Run: headless pygame with SDL's dummy video driver; simulated clock (each Clock.tick advances the game by its frame time, no real sleeping); random seed 0; keys injected as events and as key.get_pressed() state; mouse plan: one left click at the window centre at the start of phase 2, then a move to the lower-right quarter at the start of phase 3.
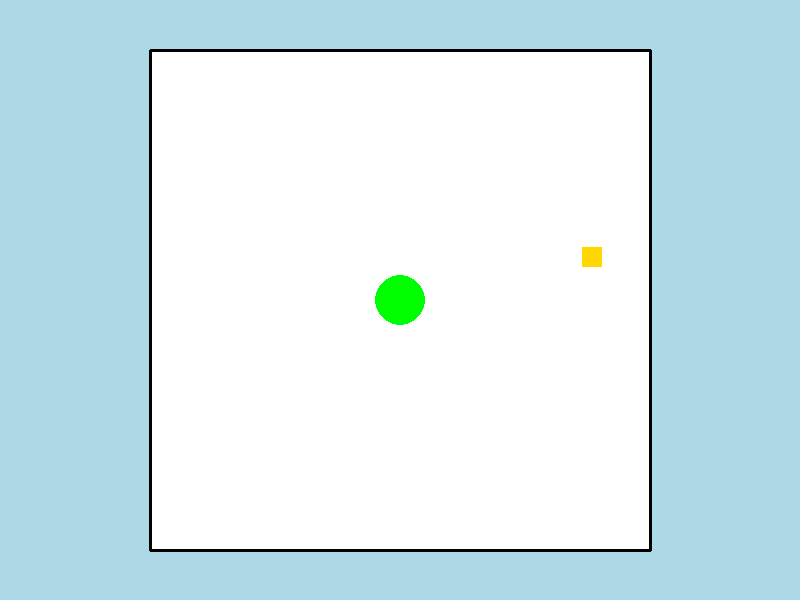
Frame 1 of 4 · flips 1–60 · no input
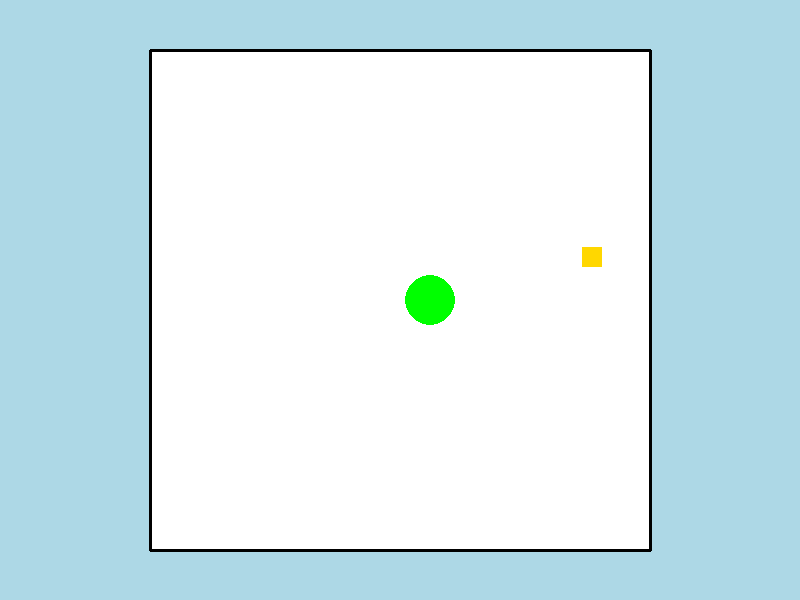
Frame 2 of 4 · flips 61–180 · clicked the window centre · tapped SPACE, RETURN · held RIGHT (→), D
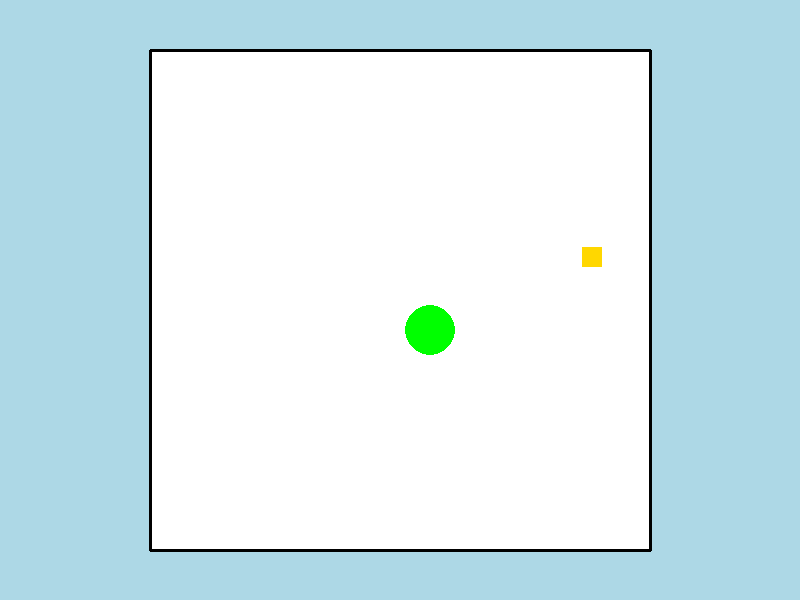
Frame 3 of 4 · flips 181–300 · moved the mouse to the lower-right quarter · held DOWN (↓), S
Frame 4 of 4 · flips 301–420 · held LEFT (←), A, UP (↑), W · screen same as frame 1, image omitted

The pygame program that drew these frames:

import pygame
import sys
import random
import math

# Initialize Pygame
pygame.init()

# Set up the window
window_width = 800
window_height = 600
window = pygame.display.set_mode((window_width, window_height))
pygame.display.set_caption("Game")

# Set up the colors
LIGHT_BLUE = (173, 216, 230)  # Light blue color
BLACK = (0, 0, 0)
WHITE = (255, 255, 255)
GREEN = (0, 255, 0)
GOLD = (255, 215, 0)  # Gold color

# Global variables
circle_radius = 25
current_level = 1

# Function to generate a random position within the square
def generate_random_position(square_x, square_y, square_size, coin_size):
    return random.randint(square_x, square_x + square_size - coin_size), random.randint(square_y, square_y + square_size - coin_size)

# Function to handle key presses
def handle_key_presses(circle_x, circle_y, circle_speed, rect_x=None, rect_y=None, rect_width=None, rect_height=None):
    keys = pygame.key.get_pressed()
    if keys[pygame.K_LEFT] and (rect_x is None or circle_x - circle_speed > rect_x):
        circle_x -= circle_speed
    if keys[pygame.K_RIGHT] and (rect_x is None or circle_x + circle_speed < rect_x + rect_width):
        circle_x += circle_speed
    if keys[pygame.K_UP] and (rect_y is None or circle_y - circle_speed > rect_y):
        circle_y -= circle_speed
    if keys[pygame.K_DOWN] and (rect_y is None or circle_y + circle_speed < rect_y + rect_height):
        circle_y += circle_speed
    return circle_x, circle_y

# Level 1
def level_1():
    global circle_x, circle_y, coin_x, coin_y, circle_radius, current_level
    # Set up the square
    square_size = 500
    square_x = 150
    square_y = 50

    # Set up the circle
    circle_x = window_width // 2
    circle_y = window_height // 2
    circle_speed = 0.25

    # Set up the gold coin
    coin_size = 20
    coin_x, coin_y = generate_random_position(square_x, square_y, square_size, coin_size)

    # Main loop
    while current_level == 1:
        # Event handling
        for event in pygame.event.get():
            if event.type == pygame.QUIT:
                pygame.quit()
                sys.exit()

        # Handle key presses
        circle_x, circle_y = handle_key_presses(circle_x, circle_y, circle_speed, square_x, square_y, square_size, square_size)

        # Check for collision with the gold coin
        if circle_x + circle_radius > coin_x and circle_x - circle_radius < coin_x + coin_size \
                and circle_y + circle_radius > coin_y and circle_y - circle_radius < coin_y + coin_size:
            # Transition to level 2
            current_level = 2

        # Check for collision with black lines
        if (circle_x - circle_radius <= square_x or circle_x + circle_radius >= square_x + square_size or
                circle_y - circle_radius <= square_y or circle_y + circle_radius >= square_y + square_size):
            # Prevent movement in the collided direction
            if circle_x - circle_radius <= square_x:
                circle_x = square_x + circle_radius
            elif circle_x + circle_radius >= square_x + square_size:
                circle_x = square_x + square_size - circle_radius
            if circle_y - circle_radius <= square_y:
                circle_y = square_y + circle_radius
            elif circle_y + circle_radius >= square_y + square_size:
                circle_y = square_y + square_size - circle_radius

        # Fill the background with light blue
        window.fill(LIGHT_BLUE)

        # Draw the larger white square
        pygame.draw.rect(window, (255, 255, 255), (square_x, square_y, square_size, square_size))

        # Draw black lines on the perimeter of the white square
        pygame.draw.line(window, BLACK, (square_x, square_y), (square_x + square_size, square_y), 3)  # Top line
        pygame.draw.line(window, BLACK, (square_x, square_y), (square_x, square_y + square_size), 3)  # Left line
        pygame.draw.line(window, BLACK, (square_x + square_size, square_y),
                         (square_x + square_size, square_y + square_size), 3)  # Right line
        pygame.draw.line(window, BLACK, (square_x, square_y + square_size),
                         (square_x + square_size, square_y + square_size), 3)  # Bottom line

        # Draw the green circle
        pygame.draw.circle(window, GREEN, (circle_x, circle_y), circle_radius)

        # Draw the gold coin
        pygame.draw.rect(window, GOLD, (coin_x, coin_y, coin_size, coin_size))

        # Update the display
        pygame.display.flip()

# Level 2
def level_2():
    global circle_x, circle_y, circle_radius, current_level, coin_x_level2, coin_y_level2
    # Set up level 2
    rect_width_level2 = 600
    rect_height_level2 = 400
    rect_x_level2 = (window_width - rect_width_level2) // 2
    rect_y_level2 = (window_height - rect_height_level2) // 2

    # Set up the circle
    circle_x = window_width // 2
    circle_y = window_height // 2
    circle_speed = 0.25

    # Set up the gold coin for level 2
    coin_size = 20
    coin_x_level2 = 200
    coin_y_level2 = 200

    # Main loop for level 2
    while current_level == 2:
        # Event handling
        for event in pygame.event.get():
            if event.type == pygame.QUIT:
                pygame.quit()
                sys.exit()

        # Handle key presses and collision with rectangle
        circle_x, circle_y = handle_key_presses(circle_x, circle_y, circle_speed, rect_x_level2, rect_y_level2, rect_width_level2, rect_height_level2)

        # Check for collision with the gold coin
        if circle_x + circle_radius > coin_x_level2 and circle_x - circle_radius < coin_x_level2 + coin_size \
                and circle_y + circle_radius > coin_y_level2 and circle_y - circle_radius < coin_y_level2 + coin_size:
            # Transition to level 3
            current_level = 3

        # Check for collision with black lines
        if (circle_x - circle_radius <= rect_x_level2 or circle_x + circle_radius >= rect_x_level2 + rect_width_level2 or
                circle_y - circle_radius <= rect_y_level2 or circle_y + circle_radius >= rect_y_level2 + rect_height_level2):
            # Prevent movement in the collided direction
            if circle_x - circle_radius <= rect_x_level2:
                circle_x = rect_x_level2 + circle_radius
            elif circle_x + circle_radius >= rect_x_level2 + rect_width_level2:
                circle_x = rect_x_level2 + rect_width_level2 - circle_radius
            if circle_y - circle_radius <= rect_y_level2:
                circle_y = rect_y_level2 + circle_radius
            elif circle_y + circle_radius >= rect_y_level2 + rect_height_level2:
                circle_y = rect_y_level2 + rect_height_level2 - circle_radius

        # Fill the background with light blue
        window.fill(LIGHT_BLUE)

        # Draw the rectangle for level 2
        pygame.draw.rect(window, (255, 255, 255), (rect_x_level2, rect_y_level2, rect_width_level2, rect_height_level2))

        # Draw black lines on the perimeter of the rectangle
        pygame.draw.line(window, BLACK, (rect_x_level2, rect_y_level2), (rect_x_level2 + rect_width_level2, rect_y_level2), 3)  # Top line
        pygame.draw.line(window, BLACK, (rect_x_level2, rect_y_level2), (rect_x_level2, rect_y_level2 + rect_height_level2), 3)  # Left line
        pygame.draw.line(window, BLACK, (rect_x_level2 + rect_width_level2, rect_y_level2),
                         (rect_x_level2 + rect_width_level2, rect_y_level2 + rect_height_level2), 3)  # Right line
        pygame.draw.line(window, BLACK, (rect_x_level2, rect_y_level2 + rect_height_level2),
                         (rect_x_level2 + rect_width_level2, rect_y_level2 + rect_height_level2), 3)  # Bottom line

        # Draw the green circle
        pygame.draw.circle(window, GREEN, (circle_x, circle_y), circle_radius)

        # Draw the gold coin for level 2
        pygame.draw.rect(window, GOLD, (coin_x_level2, coin_y_level2, coin_size, coin_size))

        # Update the display
        pygame.display.flip()

# Level 3
def level_3():
    global circle_x, circle_y, circle_radius, current_level, coin_x_level3, coin_y_level3, coin_collected
    # Set up level 3
    # Set up the circle
    circle_x = window_width // 2
    circle_y = window_height // 2
    circle_speed = 0.25

    # Position and size of the rectangle
    rect_width = 300
    rect_height = 500
    rect_x = (window_width - rect_width) // 2  # Center the rectangle horizontally
    rect_y = (window_height - rect_height) // 2  # Center the rectangle vertically

    # Set up the gold coin for level 3
    coin_size = 20
    coin_x_level3 = 400
    coin_y_level3 = 400
    coin_collected = False

    # Main loop for level 3
    while current_level == 3:
        # Event handling
        for event in pygame.event.get():
            if event.type == pygame.QUIT:
                pygame.quit()
                sys.exit()

        # Handle key presses
        circle_x, circle_y = handle_key_presses(circle_x, circle_y, circle_speed)

        # Check for collision with the gold coin
        if not coin_collected and circle_x + circle_radius > coin_x_level3 and circle_x - circle_radius < coin_x_level3 + coin_size \
                and circle_y + circle_radius > coin_y_level3 and circle_y - circle_radius < coin_y_level3 + coin_size:
            coin_collected = True
            # Transition to level 4
            current_level = 4

        # Check for collision with black lines
        if (circle_x - circle_radius <= rect_x or circle_x + circle_radius >= rect_x + rect_width or
                circle_y - circle_radius <= rect_y or circle_y + circle_radius >= rect_y + rect_height):
            # Prevent movement in the collided direction
            if circle_x - circle_radius <= rect_x:
                circle_x = rect_x + circle_radius
            elif circle_x + circle_radius >= rect_x + rect_width:
                circle_x = rect_x + rect_width - circle_radius
            if circle_y - circle_radius <= rect_y:
                circle_y = rect_y + circle_radius
            elif circle_y + circle_radius >= rect_y + rect_height:
                circle_y = rect_y + rect_height - circle_radius

        # Fill the background with light blue
        window.fill(LIGHT_BLUE)

        # Draw the rectangle
        pygame.draw.rect(window, (255, 255, 255), pygame.Rect(rect_x, rect_y, rect_width, rect_height))

        # Draw black lines around the rectangle
        pygame.draw.line(window, BLACK, (rect_x, rect_y), (rect_x + rect_width, rect_y), 3)  # Top line
        pygame.draw.line(window, BLACK, (rect_x, rect_y), (rect_x, rect_y + rect_height), 3)  # Left line
        pygame.draw.line(window, BLACK, (rect_x + rect_width, rect_y),
                         (rect_x + rect_width, rect_y + rect_height), 3)  # Right line
        pygame.draw.line(window, BLACK, (rect_x, rect_y + rect_height),
                         (rect_x + rect_width, rect_y + rect_height), 3)  # Bottom line

        # Draw the green circle
        pygame.draw.circle(window, GREEN, (circle_x, circle_y), circle_radius)

        # Draw the gold coin for level 3 if it's not collected
        if not coin_collected:
            pygame.draw.rect(window, GOLD, (coin_x_level3, coin_y_level3, coin_size, coin_size))

        # Update the display
        pygame.display.flip()

def level_4():
    global circle_x, circle_y, circle_radius, current_level, coin_x_level4, coin_y_level4, coin_collected
    # Set up level 4
    # Set up the circle
    circle_x = window_width // 2
    circle_y = window_height // 2
    circle_speed = 0.25

    # Position and size of the rectangle
    rect_width = 700
    rect_height = 200
    rect_x = (window_width - rect_width) // 2  # Center the rectangle horizontally
    rect_y = (window_height - rect_height) // 2  # Center the rectangle vertically

    # Set up the gold coin for level 4
    coin_size = 20
    coin_x_level4 = 400
    coin_y_level4 = 200
    coin_collected = False

    # Main loop for level 4
    while current_level == 4:
        # Event handling
        for event in pygame.event.get():
            if event.type == pygame.QUIT:
                pygame.quit()
                sys.exit()

        # Handle key presses
        circle_x, circle_y = handle_key_presses(circle_x, circle_y, circle_speed)

        # Check for collision with the gold coin
        if not coin_collected and circle_x + circle_radius > coin_x_level4 and circle_x - circle_radius < coin_x_level4 + coin_size \
                and circle_y + circle_radius > coin_y_level4 and circle_y - circle_radius < coin_y_level4 + coin_size:
            coin_collected = True
            # Transition to level 5 when the coin is collected
            current_level = 5

        # Check for collision with black lines
        if (circle_x - circle_radius <= rect_x or circle_x + circle_radius >= rect_x + rect_width or
                circle_y - circle_radius <= rect_y or circle_y + circle_radius >= rect_y + rect_height):
            # Prevent movement in the collided direction
            if circle_x - circle_radius <= rect_x:
                circle_x = rect_x + circle_radius
            elif circle_x + circle_radius >= rect_x + rect_width:
                circle_x = rect_x + rect_width - circle_radius
            if circle_y - circle_radius <= rect_y:
                circle_y = rect_y + circle_radius
            elif circle_y + circle_radius >= rect_y + rect_height:
                circle_y = rect_y + rect_height - circle_radius

        # Fill the background with light blue
        window.fill(LIGHT_BLUE)

        # Draw the rectangle
        pygame.draw.rect(window, (255, 255, 255), pygame.Rect(rect_x, rect_y, rect_width, rect_height))

        # Draw black lines around the rectangle
        pygame.draw.line(window, BLACK, (rect_x, rect_y), (rect_x + rect_width, rect_y), 3)  # Top line
        pygame.draw.line(window, BLACK, (rect_x, rect_y), (rect_x, rect_y + rect_height), 3)  # Left line
        pygame.draw.line(window, BLACK, (rect_x + rect_width, rect_y),
                         (rect_x + rect_width, rect_y + rect_height), 3)  # Right line
        pygame.draw.line(window, BLACK, (rect_x, rect_y + rect_height),
                         (rect_x + rect_width, rect_y + rect_height), 3)  # Bottom line

        # Draw the green circle
        pygame.draw.circle(window, GREEN, (circle_x, circle_y), circle_radius)

        # Draw the gold coin for level 4 if it's not collected
        if not coin_collected:
            pygame.draw.rect(window, GOLD, (coin_x_level4, coin_y_level4, coin_size, coin_size))

        # Update the display
        pygame.display.flip()

# Level 5
def level_5():
    global circle_x, circle_y, circle_radius, current_level, coin_x_level5, coin_y_level5, coin_collected
    # Set up level 5
    # Set up the circle
    circle_x = window_width // 2
    circle_y = window_height // 2
    circle_speed = 0.25

    # Position and size of the rectangle for Level 5
    rect_width = 400
    rect_height = 550
    rect_x = (window_width - rect_width) // 2  # Center the rectangle horizontally
    rect_y = (window_height - rect_height) // 2  # Center the rectangle vertically

    # Set up the gold coin for level 5
    coin_size = 20
    coin_x_level5 = 400
    coin_y_level5 = 400
    coin_collected = False

    # Main loop for level 5
    while current_level == 5:
        # Event handling
        for event in pygame.event.get():
            if event.type == pygame.QUIT:
                pygame.quit()
                sys.exit()

        # Handle key presses
        circle_x, circle_y = handle_key_presses(circle_x, circle_y, circle_speed)

        # Check for collision with the gold coin
        if not coin_collected:
            if circle_x + circle_radius > coin_x_level5 and circle_x - circle_radius < coin_x_level5 + coin_size \
                    and circle_y + circle_radius > coin_y_level5 and circle_y - circle_radius < coin_y_level5 + coin_size:
                print("Coin collected!")
                coin_collected = True

        # Check for collision with black lines
        if not coin_collected:
            if (circle_x - circle_radius <= rect_x or circle_x + circle_radius >= rect_x + rect_width or
                    circle_y - circle_radius <= rect_y or circle_y + circle_radius >= rect_y + rect_height):
                # Prevent movement in the collided direction
                if circle_x - circle_radius <= rect_x:
                    circle_x = rect_x + circle_radius
                elif circle_x + circle_radius >= rect_x + rect_width:
                    circle_x = rect_x + rect_width - circle_radius
                if circle_y - circle_radius <= rect_y:
                    circle_y = rect_y + circle_radius
                elif circle_y + circle_radius >= rect_y + rect_height:
                    circle_y = rect_y + rect_height - circle_radius

        # Fill the background with light blue
        window.fill(LIGHT_BLUE)

        # Draw the rectangle for Level 5
        pygame.draw.rect(window, (255, 255, 255), pygame.Rect(rect_x, rect_y, rect_width, rect_height))

        # Draw black lines around the rectangle for Level 5
        pygame.draw.line(window, BLACK, (rect_x, rect_y), (rect_x + rect_width, rect_y), 3)  # Top line
        pygame.draw.line(window, BLACK, (rect_x, rect_y), (rect_x, rect_y + rect_height), 3)  # Left line
        pygame.draw.line(window, BLACK, (rect_x + rect_width, rect_y),
                         (rect_x + rect_width, rect_y + rect_height), 3)  # Right line
        pygame.draw.line(window, BLACK, (rect_x, rect_y + rect_height),
                         (rect_x + rect_width, rect_y + rect_height), 3)  # Bottom line

        # Draw the green circle
        pygame.draw.circle(window, GREEN, (circle_x, circle_y), circle_radius)

        # Draw the gold coin for level 5 if it's not collected
        if not coin_collected:
            pygame.draw.rect(window, GOLD, (coin_x_level5, coin_y_level5, coin_size, coin_size))
        else:
            # Call the victory_screen function
            victory_screen()
            # Break out of the main game loop
            break

        # Update the display
        pygame.display.flip()

def victory_screen():
    # Fill the screen with light blue
    window.fill(LIGHT_BLUE)

    # Display "You Win!" message
    font = pygame.font.Font(None, 36)
    text = font.render("You Win!", True, WHITE)
    text_rect = text.get_rect(center=(window_width // 2, window_height // 2 - 50))
    window.blit(text, text_rect)

    # Draw restart button
    restart_button_rect = pygame.Rect(window_width // 2 - 50, window_height // 2 + 50, 100, 40)
    pygame.draw.rect(window, GREEN, restart_button_rect)
    font = pygame.font.Font(None, 24)
    restart_text = font.render("Restart", True, WHITE)
    restart_text_rect = restart_text.get_rect(center= restart_button_rect.center)
    window.blit(restart_text, restart_text_rect)

    # Update the display
    pygame.display.flip()

    # Stay on the victory screen until the player chooses to restart or exit
    while True:
        for event in pygame.event.get():
            if event.type == pygame.QUIT:
                pygame.quit()
                sys.exit()
            elif event.type == pygame.MOUSEBUTTONDOWN:
                mouse_pos = pygame.mouse.get_pos()
                if restart_button_rect.collidepoint(mouse_pos):
                    # Restart the game by resetting all levels to level 1
                    reset_levels()
                    # Start from level 1
                    current_level = 1
                    # Return to the main game loop
                    return


def reset_levels():
    global current_level, circle_x, circle_y, coin_x, coin_y, coin_collected_level1, coin_collected_level2, coin_collected_level3, coin_collected_level4, coin_collected_level5

    # Reset player position for all levels
    circle_x = window_width // 2
    circle_y = window_height // 2

    # Reset coin collected status for all levels
    coin_collected_level1 = False
    coin_collected_level2 = False
    coin_collected_level3 = False
    coin_collected_level4 = False
    coin_collected_level5 = False

    # Reset current level to 1
    current_level = 1

# Main game loop
while True:
    if current_level == 1:
        level_1()
    elif current_level == 2:
        level_2()
    elif current_level == 3:
        level_3()
    elif current_level == 4:
        level_4()
    elif current_level == 5:
        level_5()
    elif current_level == "victory screen":
        victory_screen()

# Quit Pygame
pygame.quit()
sys.exit()
